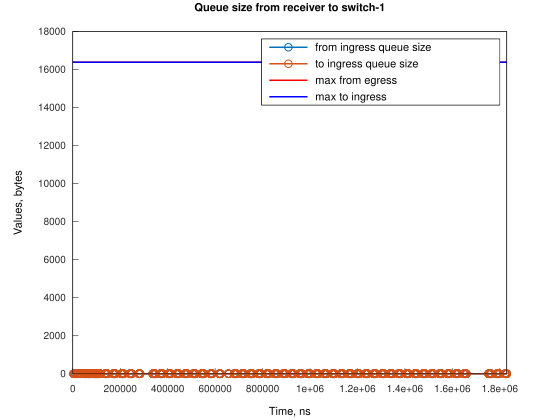

The data file committed next to this chart (first rows):
Time, from_ingress_queue_size, to_ingress_queue_size
3052, 1, nan
3052, 0, 0
9157, 1, 0
9158, 0, 0
10683, 1, 0
10684, 0, 1
10685, 0, 0
18318, 1, 0
18319, 0, 0
19844, 1, 0
19845, 0, 0
21370, 1, 0
21370, 0, 1
21372, 0, 0
22896, 1, 0
22896, 0, 0
33577, 1, 0
33578, 0, 0
35103, 1, 0
35104, 0, 1
35104, 0, 0
36629, 1, 0
36629, 0, 0
47310, 1, 0
47310, 0, 0
48836, 1, 0
48836, 0, 0
50362, 1, 0
50362, 0, 1
50363, 0, 0
51887, 1, 0
51888, 0, 0
56465, 1, 0
56466, 0, 0
57991, 1, 0
57992, 0, 0
59517, 1, 0
59518, 0, 1
59518, 0, 0
61043, 1, 0
61043, 0, 0
65620, 1, 0
65621, 0, 0
67146, 1, 0
67147, 0, 0
68672, 1, 0
68673, 0, 0
70198, 1, 0
70199, 0, 1
70200, 0, 0
71724, 1, 0
71724, 0, 0
76301, 1, 0
76302, 0, 0
77827, 1, 0
77828, 0, 0
79353, 1, 0
79354, 0, 1
79355, 0, 0
80879, 1, 0
... 804 more rows
